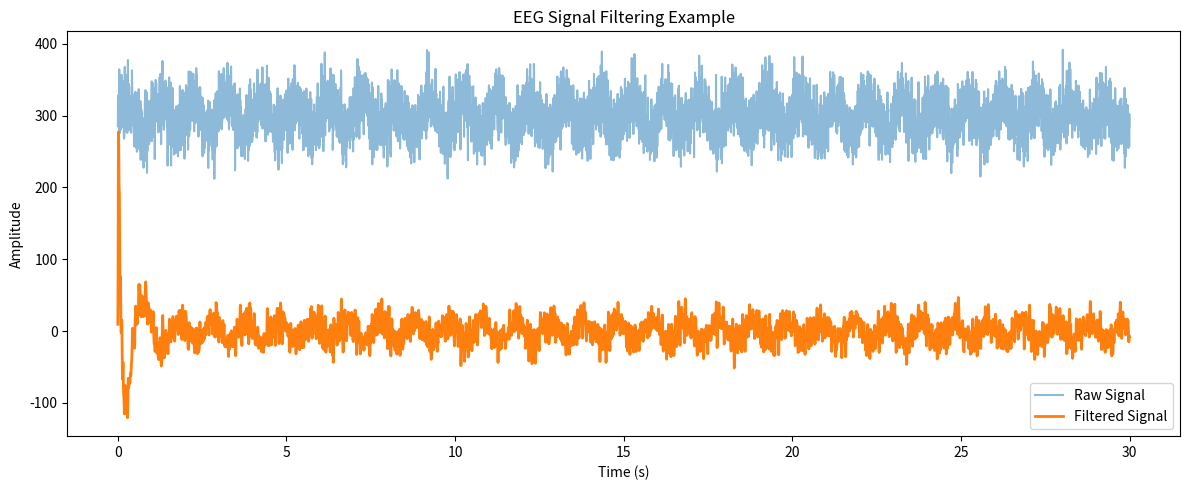

The script that saved this image:
import sys
import copy
import numpy as np
import pandas as pd
import scipy
import matplotlib.pyplot as plt

class WindowIIRNotchFilter():
    '''
    Class for real time IIR notch filtering.
    '''

    def __init__(self, w0, Q, fs):
        '''
        Arguments:
            w0: Center frequency of notch filter.
            Q: Quality factory of notch filter.
            fs: Sampling rate of signal that filtering will be performed on.
        '''
        self.w0 = w0
        self.Q = Q
        self.fs = fs
        self.initialize_filter_params()

    def initialize_filter_params(self):
        '''
        Initialize IIR notch filter parameters.
        '''
        self.b, self.a = scipy.signal.iirnotch(self.w0, self.Q, self.fs)
        self.z = scipy.signal.lfilter_zi(self.b, self.a)

    def filter_data(self, x):
        '''
        Apply notch filter to signal sample x.

        input:
            x: Window of signal data
        output:
            result: Filtered signal data
        '''
        result, zf = scipy.signal.lfilter(self.b, self.a, x, -1, self.z)
        self.z = zf
        return np.array(result)


class DCBlockingFilter:
    '''
    Class for window-based time DC Blocking filtering.
    '''

    def __init__(self, alpha=0.99):
        '''
        Arguments:
            alpha: Adaptation time-constant for DC drift
        '''
        self.alpha = alpha
        self.initialize_filter_params()

    def initialize_filter_params(self):
        '''
        Initialize filter parameters.
        '''
        self.b = [1, -1]
        self.a = [1, -1 * self.alpha]
        self.zi = scipy.signal.lfilter_zi(self.b, self.a)

    def filter_data(self, x):
        '''
        Apply filter to signal sample x.

        input:
            x: Window of signal data
        output:
            result: Filtered signal data
        '''
        result, zf = scipy.signal.lfilter(self.b, self.a, x, zi=self.zi)
        self.zi = zf
        return np.array(result)


class WindowFilter():
    '''
    Sliding window filtering class for de-noising slow wave data in deep sleep epochs.
    '''

    def __init__(self, filters):
        '''
        Arguments:
            filters: list of RealTime filter objects
        '''
        self.filters = filters

    def initialize_filter_params(self):
        '''
        Initializes RealTime filter object parameters.
        '''
        for filt in self.filters:
            filt.initialize_filter_params()

    def filter_data(self, x):
        '''
        Apply RealTime filters to signal sample x.

        input:
            x: Window of signal data
        output:
            result: Filtered signal data
        '''
        for filt in self.filters:
            x = filt.filter_data(x)
        return x


class WindowButterBandpassFilter():
    '''
    Class for real time Butterworth Bandpass filtering.
    '''

    def __init__(self, order, low, high, fs):
        '''
        Arguments:
            order: Bandpass filter order.
            low: Lower cutoff frequency (Hz).
            high: Higher cutoff frequency (Hz).
            fs: Sampling rate of signal that filtering will be performed on.
        '''
        self.order = order
        self.low = low
        self.high = high
        self.fs = fs
        self.initialize_filter_params()

    def initialize_filter_params(self):
        '''
        Initialize filter parameters.
        '''
        self.b, self.a = scipy.signal.butter(self.order, [self.low, self.high], btype='band', fs=self.fs)
        self.z = scipy.signal.lfilter_zi(self.b, self.a)

    def filter_data(self, x):
        '''
        Apply bandpass filter to signal sample x.

        input:
            x: Window of signal data
        output:
            result: Filtered signal data
        '''
        x = np.reshape(x, (-1,))
        result, zf = scipy.signal.lfilter(self.b, self.a, x, zi=self.z)
        self.z = zf
        return np.array(result)


if __name__ == "__main__":
    fs = 244
    dc_filter = DCBlockingFilter(alpha=0.99)
    notch_60 = WindowIIRNotchFilter(60, 12, fs)
    notch_50 = WindowIIRNotchFilter(50, 5, fs)
    notch_25 = WindowIIRNotchFilter(25, 10, fs)
    bandpass_filter = WindowButterBandpassFilter(3, 1, 35, fs)

    eeg_filter = WindowFilter([dc_filter, notch_60, notch_50, notch_25, bandpass_filter])


    duration = 30  # seconds
    total_samples = fs * duration

    t = np.arange(total_samples) / fs
    raw_signal = ( 300 +
            20 * np.sin(2 * np.pi * 1 * t) +  # 1 Hz delta wave
            10 * np.sin(2 * np.pi * 10 * t) +  # 10 Hz alpha wave
            10 * np.sin(2 * np.pi * 60 * t) +  # 60 Hz noise
            20 * np.random.randn(total_samples)  # random noise
    )

    window_len = fs
    filtered_signal = []

    for i in range(0, total_samples, window_len):
        window = raw_signal[i:i + window_len]
        if len(window) < window_len:
            break  # skip incomplete window at the end
        filtered_window = eeg_filter.filter_data(window)
        filtered_signal.extend(filtered_window)

    filtered_signal = np.array(filtered_signal)

    # Plot comparison
    plt.figure(figsize=(12, 5))
    plt.plot(t, raw_signal, label='Raw Signal', alpha=0.5)
    plt.plot(t[:len(filtered_signal)], filtered_signal, label='Filtered Signal', linewidth=2)
    plt.xlabel("Time (s)")
    plt.ylabel("Amplitude")
    plt.legend()
    plt.title("EEG Signal Filtering Example")
    plt.tight_layout()
    plt.show()

